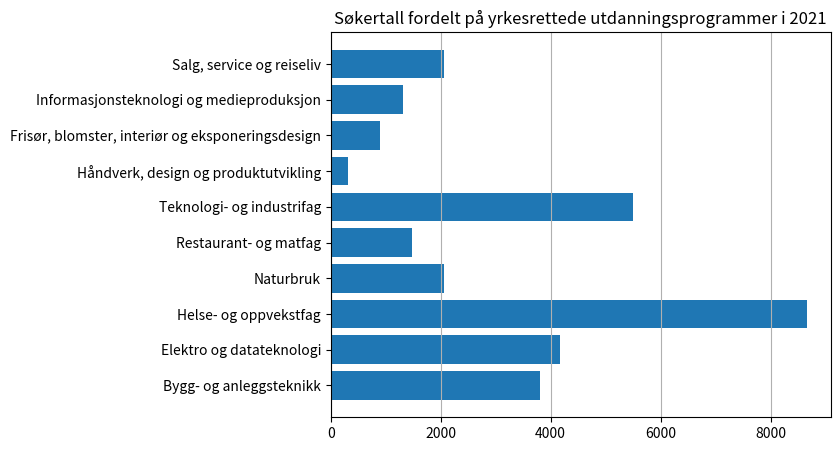
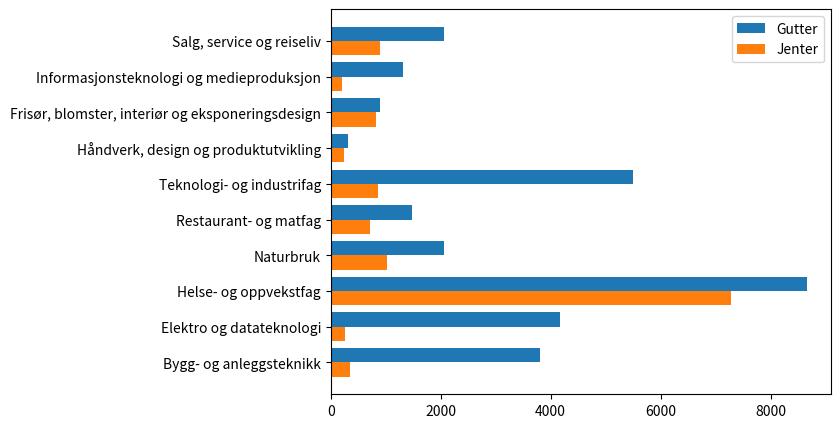

Generate these figures, in order, with matplotlib:
import matplotlib.pyplot as plt

utdanningsprogram = [
  "Bygg- og anleggsteknikk", 
  "Elektro og datateknologi",
  "Helse- og oppvekstfag",
  "Naturbruk",
  "Restaurant- og matfag",
  "Teknologi- og industrifag",
  "Håndverk, design og produktutvikling",
  "Frisør, blomster, interiør og eksponeringsdesign",
  "Informasjonsteknologi og medieproduksjon",
  "Salg, service og reiseliv"
]

antall = [3811, 4168, 8661, 2057, 1484, 5501, 313, 901, 1309, 2061]

#forbedringer
plt.figure(figsize=(10,5))          # Størrelsen på figuren, 2x bred som høy
plt.subplots_adjust(left=0.4)       # Øker plass på venstre siden av diagramet

#plottet:
plt.ticklabel_format(scilimits=(0,10)) ## Angir hvor vi ikke skal bruke vitenskapelig notasjon i plottet

# plt.bar(utdanningsprogram,antall) # stående stolpediagram
plt.barh(utdanningsprogram,antall)  # liggende stolpediagram
plt.title("Søkertall fordelt på yrkesrettede utdanningsprogrammer i 2021")
plt.grid(axis="x")                  # Legger inn kun x-linjer
plt.show()


# Alternativ representasjon av input:

# utdanningsvalg = {
#   "Bygg- og anleggsteknikk": 3811, 
#   "Elektro og datateknologi": 4168,
#   "Helse- og oppvekstfag": 8661,
#   "Naturbruk": 2057,
#   "Restaurant- og matfag": 1484,
#   "Teknologi- og industrifag": 5501,
#   "Håndverk, design og produktutvikling": 313,
#   "Frisør, blomster, interiør og eksponeringsdesign": 901,
#   "Informasjonsteknologi og medieproduksjon": 1309,
#   "Salg, service og reiseliv": 2061
# }

# utdanningsprogram = list(utdanningsvalg.keys())
# antall = list(utdanningsvalg.values())

# gruppert stolpediagram
antallGutter = [3811, 4168, 8661, 2057, 1484, 5501, 313, 901, 1309, 2061]
antallJenter = [352, 268, 7286, 1028, 709, 851, 243, 826, 200, 895]
plt.figure(figsize=(10,5))  #avlang figur igjen
plt.subplots_adjust(left=0.4)

# plt.barh()
#Tar inputs
#     y: ArrayLike,             hvor hver "bar" plasseres i bredden
#     width: ArrayLike,         bredden på hver bar (verdien)
#     height: ArrayLike = 0.8,  høyden (tykkelsen)

import numpy as np #Dårlig praksis burde være på starten av filen
lengde=len(utdanningsprogram)
y=np.arange(lengde) #Fordeler tall fra 0 til lengden

plt.barh(y+0.2, antallGutter,0.4 , label="Gutter")
plt.barh(y-0.2, antallJenter,0.4 , label="Jenter")



plt.yticks(y,utdanningsprogram)
plt.legend()

plt.show()